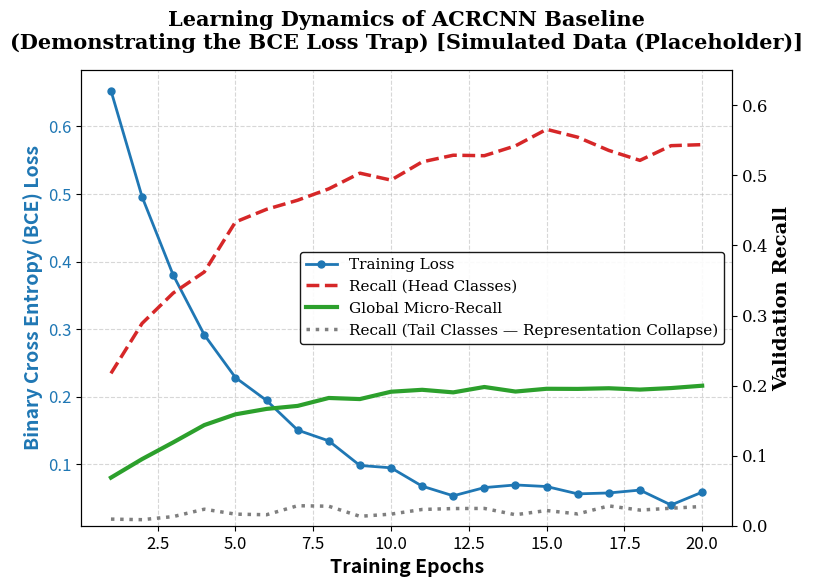

Write Python code to recreate this figure.
"""
ACRNN Learning Curve Analysis — 使用真实训练日志
数据来源: deep_learning_train_with_logging.py 输出的 learning_curve_real_data.json
"""
import matplotlib.pyplot as plt
import numpy as np
import json
import os

LOG_FILE = "learning_curve_real_data.json"

# ================= 1. 加载数据 =================
def load_real_data():
    if os.path.exists(LOG_FILE):
        with open(LOG_FILE, 'r') as f:
            data = json.load(f)
        records = data["records"]
        epochs = np.array([r["epoch"] for r in records])
        train_loss = np.array([r["train_loss"] for r in records])
        val_recall_all = np.array([r["val_recall"] for r in records])
        val_recall_head = np.array([r["val_recall_head"] for r in records])
        val_recall_tail = np.array([r["val_recall_tail"] for r in records])
        print(f"Loaded real training data: {len(records)} epochs, "
              f"head={data['head_classes']}, tail={data['tail_classes']}")
        return epochs, train_loss, val_recall_head, val_recall_tail, val_recall_all, True
    else:
        print(f"WARNING: {LOG_FILE} not found. Using simulated data as placeholder.")
        return None, None, None, None, None, False

def load_simulated_data():
    epochs = np.arange(1, 21)
    train_loss = 0.8 * np.exp(-0.3 * epochs) + 0.05 + np.random.normal(0, 0.01, 20)
    val_recall_head = 0.55 - 0.45 * np.exp(-0.25 * epochs) + np.random.normal(0, 0.01, 20)
    val_recall_head = np.clip(val_recall_head, 0, 1)
    val_recall_tail = 0.02 - 0.02 * np.exp(-0.5 * epochs) + np.random.normal(0, 0.005, 20)
    val_recall_tail = np.clip(val_recall_tail, 0, 0.05)
    val_recall_all = 0.195 - 0.18 * np.exp(-0.3 * epochs) + np.random.normal(0, 0.005, 20)
    val_recall_all = np.clip(val_recall_all, 0, 1)
    return epochs, train_loss, val_recall_head, val_recall_tail, val_recall_all, False

# ================= 2. 绘制 =================
def plot_learning_curve(epochs, train_loss, val_recall_head, val_recall_tail, val_recall_all, is_real):
    fig, ax1 = plt.subplots(figsize=(8, 6), dpi=300)
    plt.rcParams['font.family'] = 'serif'
    plt.rcParams['font.serif'] = ['Times New Roman'] + plt.rcParams['font.serif']

    color_loss = '#1f77b4'
    ax1.set_xlabel('Training Epochs', fontsize=14, fontweight='bold')
    ax1.set_ylabel('Binary Cross Entropy (BCE) Loss', color=color_loss, fontsize=14, fontweight='bold')
    ax1.plot(epochs, train_loss, color=color_loss, linestyle='-', marker='o', markersize=5, linewidth=2, label='Training Loss')
    ax1.tick_params(axis='y', labelcolor=color_loss, labelsize=12)
    ax1.tick_params(axis='x', labelsize=12)
    ax1.grid(True, linestyle='--', alpha=0.5)

    ax2 = ax1.twinx()
    color_head = '#d62728'
    color_all = '#2ca02c'
    color_tail = '#7f7f7f'

    ax2.set_ylabel('Validation Recall', color='black', fontsize=14, fontweight='bold')
    ax2.plot(epochs, val_recall_head, color=color_head, linestyle='--', linewidth=2.5, label='Recall (Head Classes)')
    ax2.plot(epochs, val_recall_all, color=color_all, linestyle='-', linewidth=3, label='Global Micro-Recall')
    ax2.plot(epochs, val_recall_tail, color=color_tail, linestyle=':', linewidth=2.5, label='Recall (Tail Classes — Representation Collapse)')

    ax2.tick_params(axis='y', labelcolor='black', labelsize=12)
    ax2.set_ylim(0, max(0.6, np.max(val_recall_head) * 1.15))

    lines_1, labels_1 = ax1.get_legend_handles_labels()
    lines_2, labels_2 = ax2.get_legend_handles_labels()
    ax1.legend(lines_1 + lines_2, labels_1 + labels_2, loc='center right', fontsize=11, framealpha=0.9, edgecolor='black')

    data_label = "Real Training Data" if is_real else "Simulated Data (Placeholder)"
    plt.title(f'Learning Dynamics of ACRCNN Baseline\n(Demonstrating the BCE Loss Trap) [{data_label}]',
              fontsize=15, fontweight='bold', pad=15)
    plt.tight_layout()
    plt.savefig('learning_curve_analysis.pdf', format='pdf', bbox_inches='tight')
    plt.savefig('learning_curve_analysis.png', format='png', dpi=300, bbox_inches='tight')
    print(f"Chart saved: learning_curve_analysis.pdf (source: {data_label})")

# ================= 3. Main =================
epochs, train_loss, val_recall_head, val_recall_tail, val_recall_all, is_real = load_real_data()
if not is_real:
    epochs, train_loss, val_recall_head, val_recall_tail, val_recall_all, is_real = load_simulated_data()
plot_learning_curve(epochs, train_loss, val_recall_head, val_recall_tail, val_recall_all, is_real)
